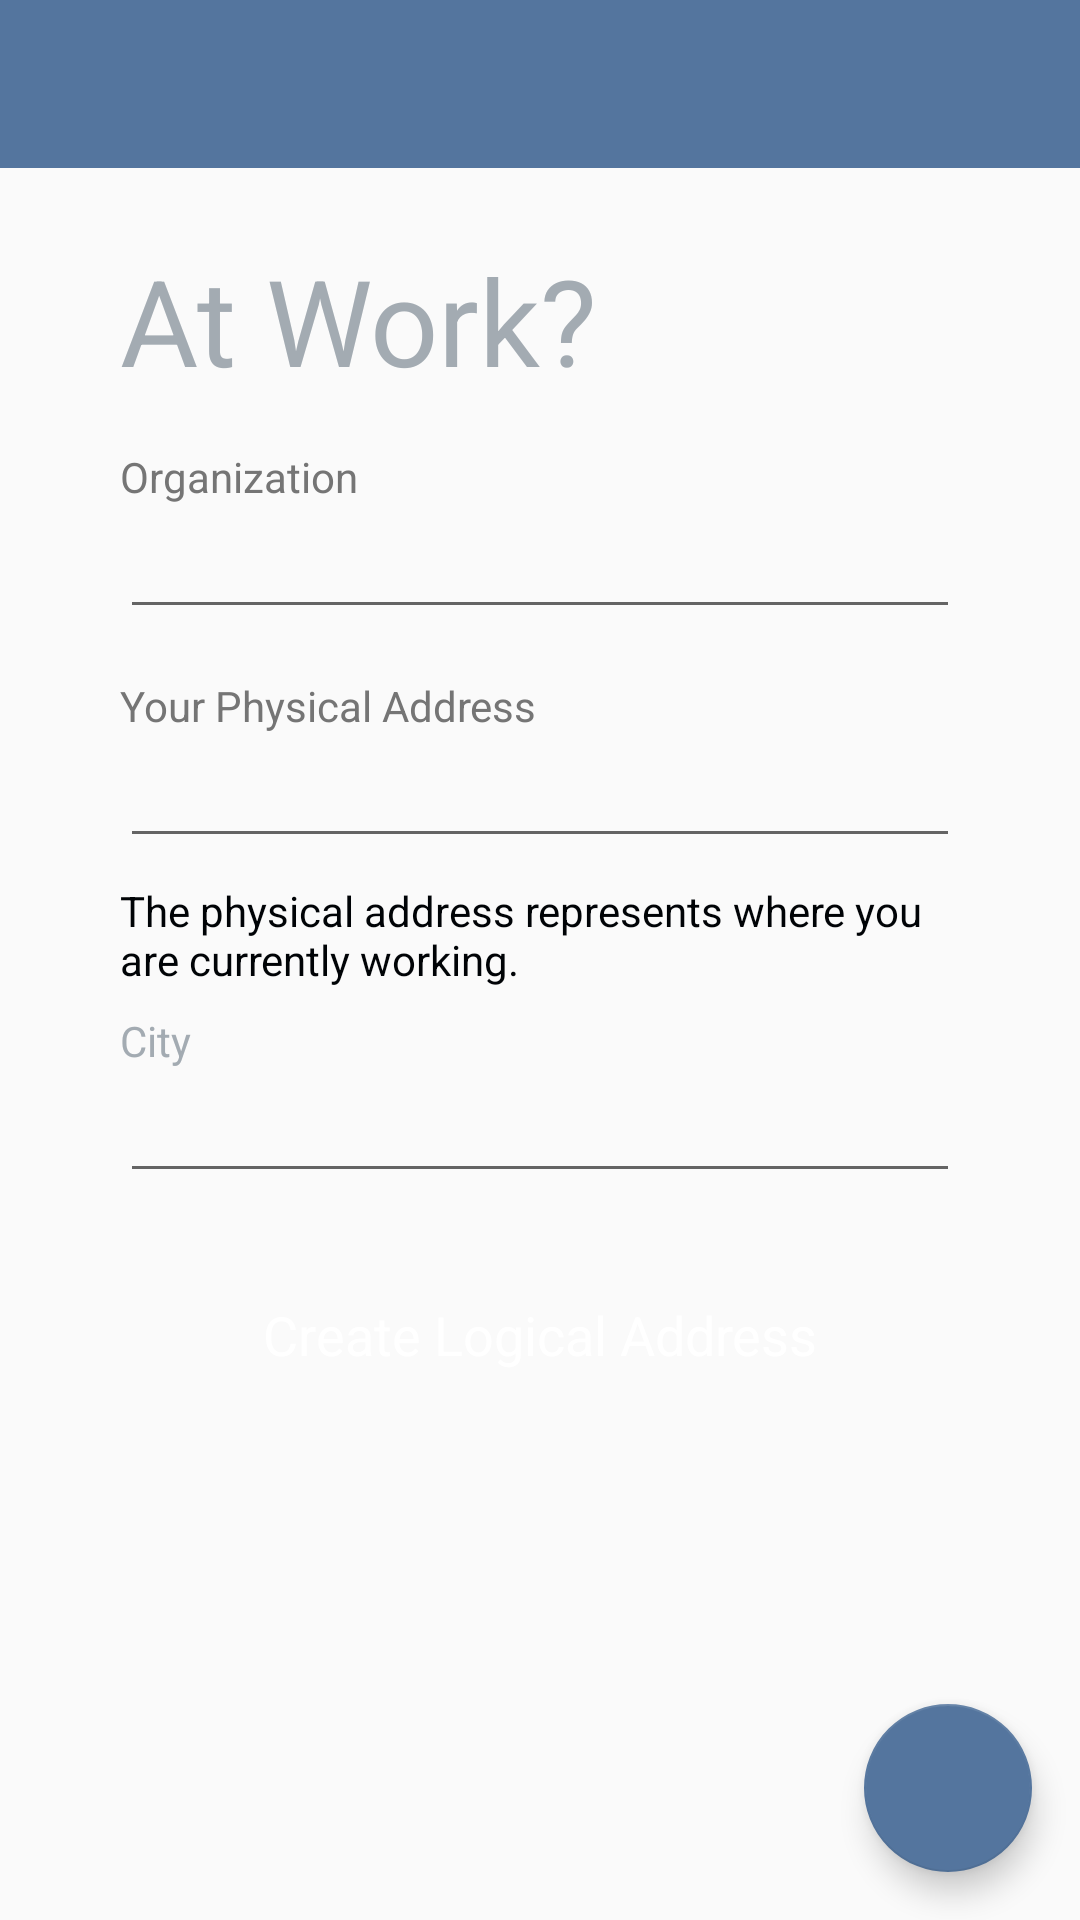

This screen was rendered from an Android layout file. Write that file and the resources it references.
<!-- AndroidManifest.xml: activity theme AppTheme.NoActionBar -->
<!-- res/layout/activity_work_register.xml -->
<?xml version="1.0" encoding="utf-8"?>
<android.support.design.widget.CoordinatorLayout xmlns:android="http://schemas.android.com/apk/res/android"
    xmlns:app="http://schemas.android.com/apk/res-auto"
    xmlns:tools="http://schemas.android.com/tools"
    android:layout_width="match_parent"
    android:layout_height="match_parent"
    android:fitsSystemWindows="true"
    tools:context="ng.com.nhub.paygis.WorkRegisterActivity">

    <LinearLayout
        android:layout_width="match_parent"
        android:layout_height="match_parent"
        android:orientation="vertical">

        <android.support.design.widget.AppBarLayout
            android:layout_width="match_parent"
            android:layout_height="wrap_content"
            android:theme="@style/AppTheme.AppBarOverlay">

            <android.support.v7.widget.Toolbar
                android:id="@+id/toolbar"
                android:layout_width="match_parent"
                android:layout_height="?attr/actionBarSize"
                android:background="?attr/colorPrimary"
                app:popupTheme="@style/AppTheme.PopupOverlay" />

        </android.support.design.widget.AppBarLayout>

        <include layout="@layout/content_work_register" />

    </LinearLayout>

    <android.support.design.widget.FloatingActionButton
        android:id="@+id/fab"
        android:layout_width="wrap_content"
        android:layout_height="wrap_content"
        android:layout_gravity="bottom|end"
        android:layout_margin="@dimen/fab_margin"
        android:src="@drawable/ic_pin_drop_white_24dp" />

</android.support.design.widget.CoordinatorLayout>
<!-- res/layout/content_work_register.xml (included above) -->
<?xml version="1.0" encoding="utf-8"?>
<ScrollView
    android:layout_width="match_parent"
    android:layout_height="wrap_content"
    xmlns:android="http://schemas.android.com/apk/res/android">

<RelativeLayout xmlns:android="http://schemas.android.com/apk/res/android"
    xmlns:app="http://schemas.android.com/apk/res-auto"
    xmlns:tools="http://schemas.android.com/tools"
    android:layout_width="match_parent"
    android:layout_height="match_parent"
    android:paddingBottom="@dimen/activity_vertical_margin"
    android:paddingLeft="@dimen/activity_horizontal_margin"
    android:paddingRight="@dimen/activity_horizontal_margin"
    android:paddingTop="@dimen/activity_vertical_margin"
    app:layout_behavior="@string/appbar_scrolling_view_behavior">

    

    <TextView
        android:layout_width="wrap_content"
        android:layout_height="wrap_content"
        android:textAppearance="?android:attr/textAppearanceMedium"
        android:text="@string/beforeCreateWork"
        android:layout_marginTop="8dp"

        android:id="@+id/beforeCreateWork"
        android:layout_gravity="top"
        android:layout_marginLeft="24dp"
        android:layout_marginRight="24dp"
        android:textColor="#a3abb2"
        android:textSize="40sp" />

    <TextView
        android:layout_width="wrap_content"
        android:layout_height="wrap_content"
        android:textAppearance="?android:attr/textAppearanceMedium"
        android:text="@string/work_title"
        android:layout_marginTop="16dp"

        android:id="@+id/twork_name"
        android:layout_gravity="top"
        android:layout_marginLeft="24dp"
        android:layout_marginRight="24dp"
        android:textColor="#ff757575"
        android:textSize="14sp"

        android:layout_below="@+id/beforeCreateWork"/>

    <EditText
        android:layout_width="match_parent"
        android:layout_height="wrap_content"
        android:inputType="text"
        android:ems="10"
        android:id="@+id/work_name"
        android:layout_gravity="center_horizontal|top"
        android:layout_weight="1"
        android:layout_marginLeft="24dp"
        android:layout_marginTop="0dp"
        android:layout_marginRight="24dp"
        android:maxLines="3"
        android:textSize="18sp"
        android:textColor="#0d0c0c"

        android:layout_below="@+id/twork_name"/>

    <TextView
        android:layout_width="wrap_content"
        android:layout_height="wrap_content"
        android:textAppearance="?android:attr/textAppearanceMedium"
        android:text="@string/physicalAddress"
        android:layout_marginTop="16dp"

        android:id="@+id/physicalAddress"
        android:layout_gravity="top"
        android:layout_marginLeft="24dp"
        android:layout_marginRight="24dp"
        android:textColor="#ff757575"
        android:textSize="14sp"

        android:layout_below="@+id/work_name"/>

    <EditText
        android:layout_width="match_parent"
        android:layout_height="wrap_content"
        android:inputType="text"
        android:ems="10"
        android:id="@+id/workAddress"
        android:layout_gravity="center_horizontal|top"
        android:layout_weight="1"
        android:layout_marginLeft="24dp"
        android:layout_marginTop="0dp"
        android:layout_marginRight="24dp"
        android:maxLines="3"
        android:textSize="18sp"
        android:textColor="#0d0c0c"

        android:layout_below="@+id/physicalAddress"/>

    <TextView
        android:layout_width="wrap_content"
        android:layout_height="wrap_content"
        android:textAppearance="?android:attr/textAppearanceMedium"
        android:text="@string/textCreateWork"
        android:layout_marginTop="8dp"

        android:id="@+id/textCreateWork"
        android:layout_gravity="top"
        android:layout_marginLeft="24dp"
        android:layout_marginRight="24dp"
        android:textColor="#000306"
        android:textSize="14sp"

        android:layout_below="@+id/workAddress"/>

    <TextView
        android:layout_width="wrap_content"
        android:layout_height="wrap_content"
        android:textAppearance="?android:attr/textAppearanceMedium"
        android:text="@string/textCity"
        android:layout_marginTop="8dp"

        android:id="@+id/textCity"
        android:layout_gravity="top"
        android:layout_marginLeft="24dp"
        android:layout_marginRight="24dp"
        android:textColor="#a3abb2"
        android:textSize="14sp"

        android:layout_below="@+id/textCreateWork"/>

    <EditText
        android:layout_width="match_parent"
        android:layout_height="wrap_content"
        android:inputType="text"
        android:ems="10"
        android:id="@+id/city"
        android:layout_gravity="center_horizontal|top"
        android:layout_weight="1"
        android:layout_marginLeft="24dp"
        android:layout_marginTop="0dp"
        android:layout_marginRight="24dp"
        android:maxLines="3"
        android:textSize="18sp"
        android:textColor="#0d0c0c"

        android:layout_below="@+id/textCity"/>


    <TextView android:layout_width="wrap_content"
        android:layout_height="wrap_content"
        android:layout_marginTop="25dp"
        android:layout_centerHorizontal="true"
        android:background="@drawable/regbtn_states"
        android:layout_gravity="center_horizontal"
        android:layout_below="@+id/city"
        android:textSize="18sp"
        android:textColor="#ffffff"
        android:gravity="center"
        android:paddingLeft="20dp"
        android:paddingRight="20dp"
        android:paddingTop="10dp"
        android:paddingBottom="10dp"
        android:layout_marginLeft="10dp"
        android:layout_marginRight="10dp"
        android:text="@string/btn_create_la_text"
        android:id="@+id/btnCreateAddress"/>

</RelativeLayout>
    </ScrollView>
<!-- resources referenced by this layout -->
<resources>
  <dimen name="activity_horizontal_margin">16dp</dimen>
  <dimen name="activity_vertical_margin">16dp</dimen>
  <dimen name="fab_margin">16dp</dimen>
  <string name="beforeCreateWork">At Work?</string>
  <string name="btn_create_la_text">Create Logical Address</string>
  <string name="physicalAddress">Your Physical Address</string>
  <string name="textCity">City</string>
  <string name="textCreateWork">The physical address represents where you are currently working.</string>
  <string name="work_title">Organization</string>
  <style name="AppTheme.AppBarOverlay" parent="ThemeOverlay.AppCompat.Dark.ActionBar" />
  <style name="AppTheme.PopupOverlay" parent="ThemeOverlay.AppCompat.Light" />
  <style name="AppTheme.NoActionBar">
          <item name="windowActionBar">false</item>
          <item name="windowNoTitle">true</item>
      </style>
</resources>
